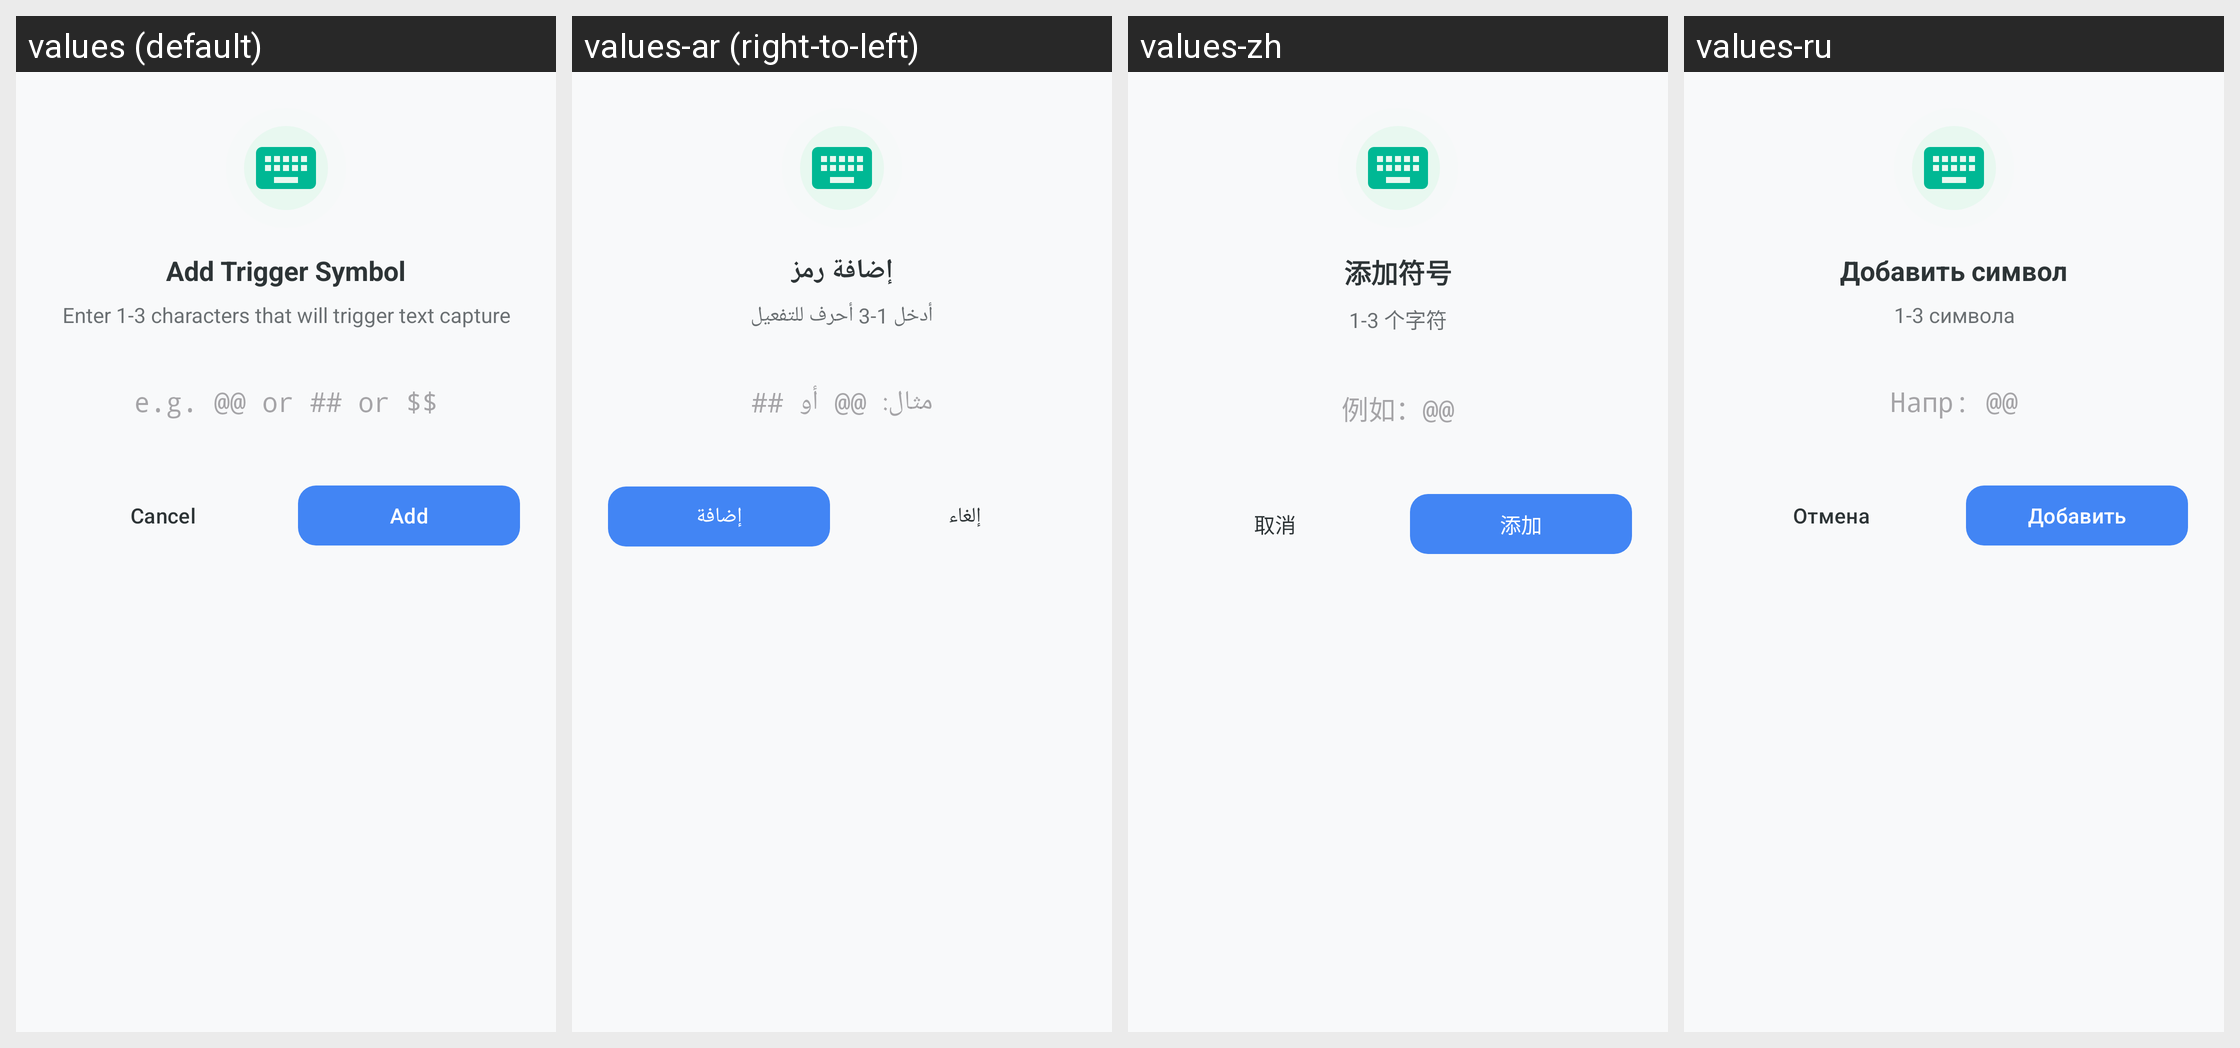

Locale-by-locale string values for the Android screen shown in this grid:
Android screen res/layout/dialog_add_trigger.xml rendered under 4 locales, left to right: values (default), values-ar (right-to-left), values-zh, values-ru. Device: Nexus 5 (rendered at 1080×1920; each locale shown at half size, 540×960, under a caption strip naming it); theme Theme.KGPT.
Other locales in the repository, not shown: values-bn, values-de, values-es, values-fr, values-hi, values-id, values-it, values-ja, values-ko, values-nl, values-pl, values-pt, values-sw, values-th, values-tr, values-ur, values-vi.
Strings drawn on this screen, with the default value and each locale's value (text and hints the layout hard-codes, and strings that could not be matched under every locale, appear in the picture but are not listed):

title_add_trigger_symbol
  values: Add Trigger Symbol
  values-ar: إضافة رمز
  values-zh: 添加符号
  values-ru: Добавить символ

desc_add_trigger_symbol
  values: Enter 1-3 characters that will trigger text capture
  values-ar: أدخل 1-3 أحرف للتفعيل
  values-zh: 1-3 个字符
  values-ru: 1-3 символа

hint_trigger_example
  values: e.g. @@ or ## or $$
  values-ar: مثال: @@ أو ##
  values-zh: 例如：@@
  values-ru: Напр: @@

btn_cancel
  values: Cancel
  values-ar: إلغاء
  values-zh: 取消
  values-ru: Отмена

add
  values: Add
  values-ar: إضافة
  values-zh: 添加
  values-ru: Добавить
